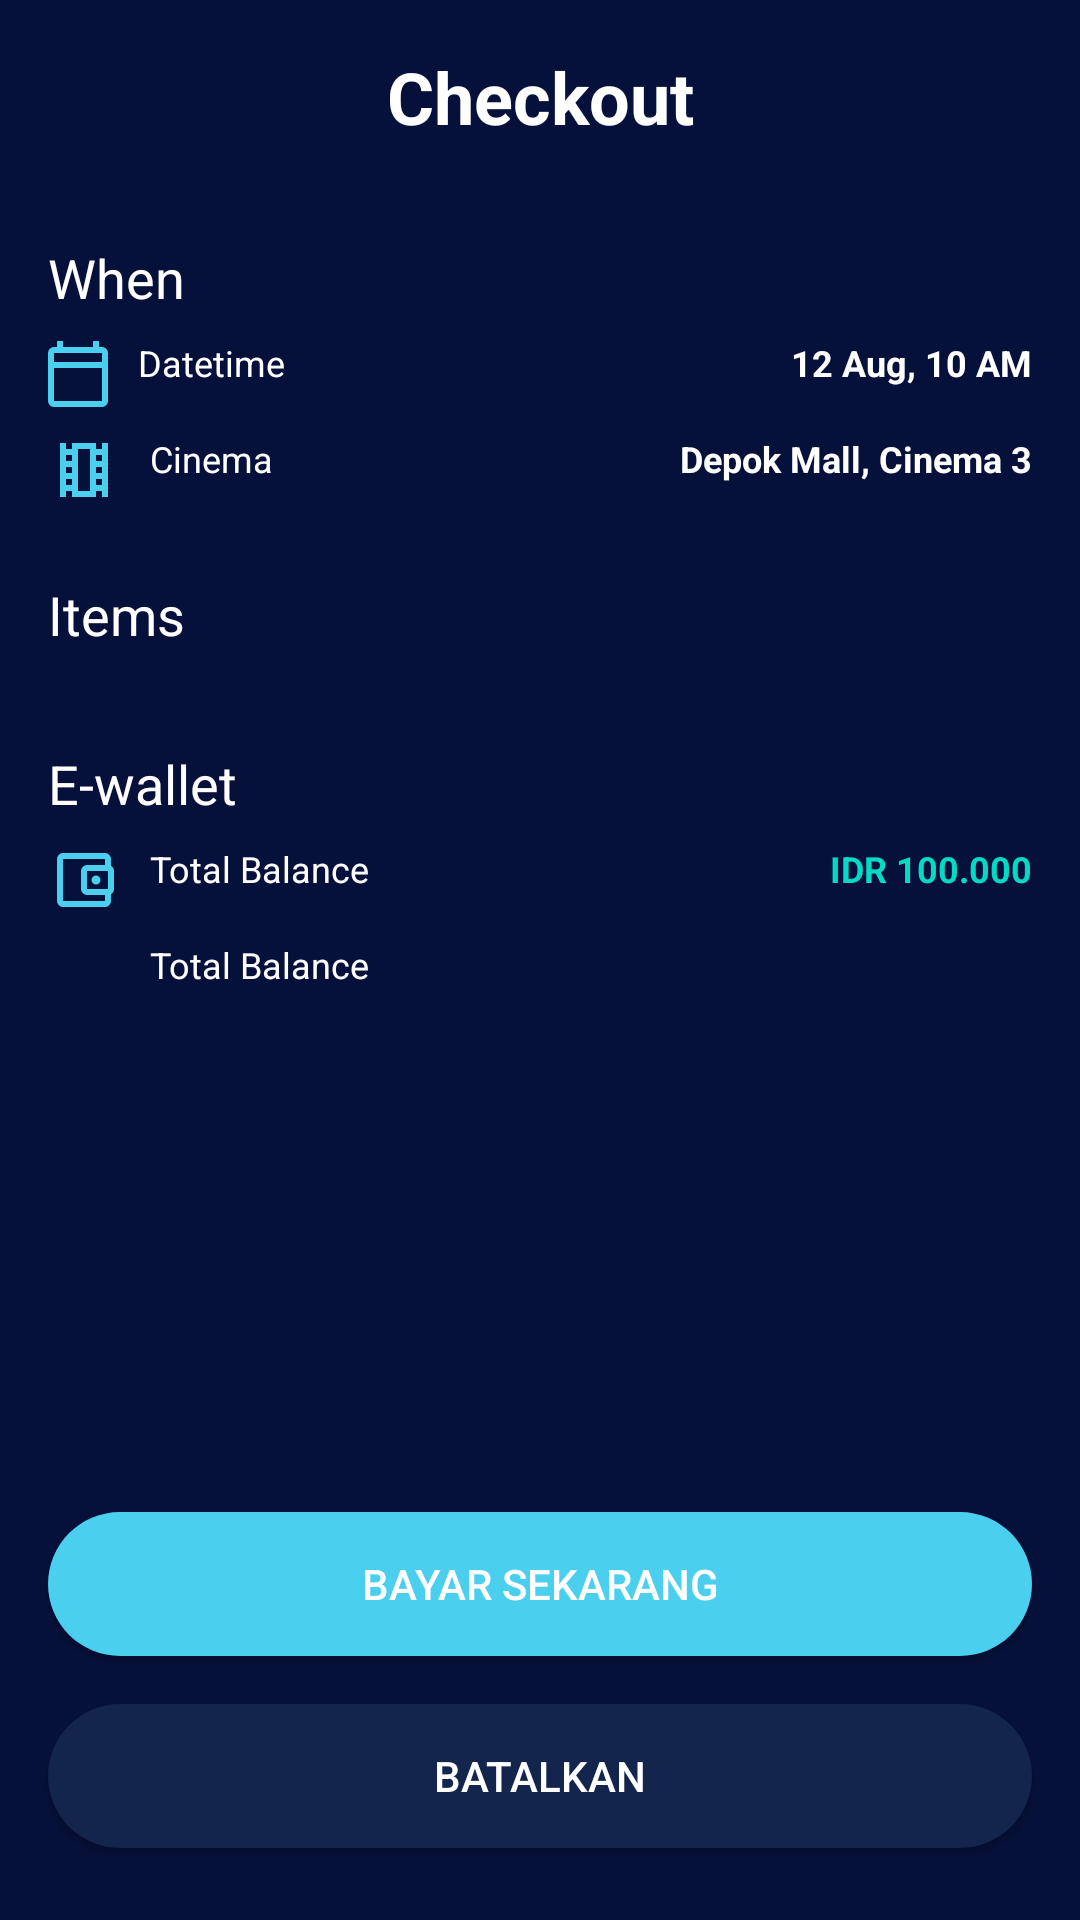

The Android layout XML behind this screen, and the referenced resources:
<!-- AndroidManifest.xml: application theme Theme.MOAPMovieAppsNoactionbar -->
<!-- res/layout/activity_checkout.xml -->
<?xml version="1.0" encoding="utf-8"?>
<androidx.constraintlayout.widget.ConstraintLayout xmlns:android="http://schemas.android.com/apk/res/android"
    xmlns:app="http://schemas.android.com/apk/res-auto"
    xmlns:tools="http://schemas.android.com/tools"
    android:layout_width="match_parent"
    android:layout_height="match_parent"
    android:background="@color/colorblue"
    tools:context="onboarding.OnboardingOneActivity">

    <Button
        android:id="@+id/btn_home"
        android:layout_width="0dp"
        android:layout_height="wrap_content"
        android:layout_marginStart="16dp"
        android:layout_marginEnd="16dp"
        android:layout_marginBottom="24dp"
        android:background="@drawable/shape_rectangle_blue_grey"
        android:text="@string/batalkan"
        android:textColor="@color/white"
        app:backgroundTint="@null"
        app:layout_constraintBottom_toBottomOf="parent"
        app:layout_constraintEnd_toEndOf="parent"
        app:layout_constraintStart_toStartOf="parent" />

    <Button
        android:id="@+id/btn_tiket"
        android:layout_width="0dp"
        android:layout_height="wrap_content"
        android:layout_marginStart="16dp"
        android:layout_marginEnd="16dp"
        android:layout_marginBottom="16dp"
        android:background="@drawable/shape_rectangle_turqoise"
        android:text="@string/bayar_sekarang"
        android:textColor="@color/white"
        app:backgroundTint="@null"
        app:layout_constraintBottom_toTopOf="@+id/btn_home"
        app:layout_constraintEnd_toEndOf="parent"
        app:layout_constraintHorizontal_bias="1.0"
        app:layout_constraintStart_toStartOf="parent" />

    <TextView
        android:id="@+id/textView"
        android:layout_width="0dp"
        android:layout_height="wrap_content"
        android:layout_marginStart="16dp"
        android:layout_marginTop="16dp"
        android:layout_marginEnd="16dp"
        android:gravity="center"
        android:text="@string/checkout"
        android:textColor="@color/white"
        android:textSize="24sp"
        android:textStyle="bold"
        app:layout_constraintEnd_toEndOf="parent"
        app:layout_constraintStart_toStartOf="parent"
        app:layout_constraintTop_toTopOf="parent" />

    <ImageView
        android:id="@+id/imageView3"
        android:layout_width="wrap_content"
        android:layout_height="wrap_content"
        android:layout_marginStart="16dp"
        android:layout_marginTop="24dp"
        app:layout_constraintStart_toStartOf="parent"
        app:layout_constraintTop_toTopOf="parent"
        app:srcCompat="@drawable/ic_baseline_arrow_back_24" />

    <TextView
        android:id="@+id/textView21"
        android:layout_width="wrap_content"
        android:layout_height="wrap_content"
        android:layout_marginStart="16dp"
        android:layout_marginTop="32dp"
        android:text="@string/when"
        android:textColor="@color/white"
        android:textSize="18sp"
        app:layout_constraintStart_toStartOf="parent"
        app:layout_constraintTop_toBottomOf="@+id/textView" />

    <TextView
        android:id="@+id/textView22"
        android:layout_width="wrap_content"
        android:layout_height="wrap_content"
        android:layout_marginStart="16dp"
        android:layout_marginTop="8dp"
        android:drawableLeft="@drawable/ic_calendar_today_black_24dp"
        android:drawablePadding="10dp"
        android:text="@string/datetime"
        android:textColor="@color/white"
        android:textSize="12sp"
        app:layout_constraintStart_toStartOf="parent"
        app:layout_constraintTop_toBottomOf="@+id/textView21" />

    <TextView
        android:id="@+id/textView23"
        android:layout_width="wrap_content"
        android:layout_height="wrap_content"
        android:layout_marginStart="16dp"
        android:layout_marginTop="8dp"
        android:drawableLeft="@drawable/ic_theaters_black_24dp"
        android:drawablePadding="10dp"
        android:text="@string/cinema"
        android:textColor="@color/white"
        android:textSize="12sp"
        app:layout_constraintStart_toStartOf="parent"
        app:layout_constraintTop_toBottomOf="@+id/textView22" />

    <TextView
        android:id="@+id/textView24"
        android:layout_width="wrap_content"
        android:layout_height="wrap_content"
        android:layout_marginTop="8dp"
        android:layout_marginEnd="16dp"
        android:text="12 Aug, 10 AM"
        android:textColor="@color/white"
        android:textSize="12sp"
        android:textStyle="bold"
        app:layout_constraintEnd_toEndOf="parent"
        app:layout_constraintTop_toBottomOf="@+id/textView21" />

    <TextView
        android:id="@+id/textView25"
        android:layout_width="wrap_content"
        android:layout_height="wrap_content"
        android:layout_marginEnd="16dp"
        android:text="Depok Mall, Cinema 3"
        android:textColor="@color/white"
        android:textSize="12sp"
        android:textStyle="bold"
        app:layout_constraintEnd_toEndOf="parent"
        app:layout_constraintTop_toTopOf="@+id/textView23" />

    <TextView
        android:id="@+id/textView26"
        android:layout_width="wrap_content"
        android:layout_height="wrap_content"
        android:layout_marginStart="16dp"
        android:layout_marginTop="24dp"
        android:text="Items"
        android:textColor="@color/white"
        android:textSize="18sp"
        app:layout_constraintStart_toStartOf="parent"
        app:layout_constraintTop_toBottomOf="@+id/textView23" />

    <androidx.recyclerview.widget.RecyclerView
        android:id="@+id/rc_checkout"
        android:layout_width="0dp"
        android:layout_height="wrap_content"
        android:layout_marginStart="16dp"
        android:layout_marginTop="8dp"
        android:layout_marginEnd="16dp"
        app:layout_constraintEnd_toEndOf="parent"
        app:layout_constraintStart_toStartOf="parent"
        app:layout_constraintTop_toBottomOf="@+id/textView26" />

    <TextView
        android:id="@+id/textView27"
        android:layout_width="wrap_content"
        android:layout_height="wrap_content"
        android:layout_marginStart="16dp"
        android:layout_marginTop="24dp"
        android:text="@string/ewallet"
        android:textColor="@color/white"
        android:textSize="18sp"
        app:layout_constraintStart_toStartOf="parent"
        app:layout_constraintTop_toBottomOf="@+id/rc_checkout" />

    <TextView
        android:id="@+id/textView28"
        android:layout_width="wrap_content"
        android:layout_height="wrap_content"
        android:layout_marginStart="16dp"
        android:layout_marginTop="8dp"
        android:drawableLeft="@drawable/ic_account_balance_wallet_black_24dp"
        android:drawablePadding="10dp"
        android:text="@string/totalbalance"
        android:textColor="@color/white"
        android:textSize="12sp"
        app:layout_constraintStart_toStartOf="parent"
        app:layout_constraintTop_toBottomOf="@+id/textView27" />

    <TextView
        android:id="@+id/textView3"
        android:layout_width="wrap_content"
        android:layout_height="wrap_content"
        android:layout_marginStart="50dp"
        android:layout_marginTop="8dp"
        android:drawablePadding="10dp"
        android:text="@string/totalbalance"
        android:textColor="@color/white"
        android:textSize="12sp"
        app:layout_constraintStart_toStartOf="parent"
        app:layout_constraintTop_toBottomOf="@+id/textView28" />

    <TextView
        android:id="@+id/tv_saldo"
        android:layout_width="wrap_content"
        android:layout_height="wrap_content"
        android:layout_marginEnd="16dp"
        android:text="IDR 100.000"
        android:textColor="@color/teal_200"
        android:textSize="12sp"
        android:textStyle="bold"
        app:layout_constraintEnd_toEndOf="parent"
        app:layout_constraintTop_toTopOf="@+id/textView28" />


</androidx.constraintlayout.widget.ConstraintLayout>
<!-- resources referenced by this layout -->
<resources>
  <color name="colorblue">#06113B</color>
  <color name="teal_200">#FF03DAC5</color>
  <color name="white">#FFFFFFFF</color>
  <!-- drawable ic_account_balance_wallet_black_24dp (drawable) -->
  <vector xmlns:android="http://schemas.android.com/apk/res/android"
      android:width="24dp"
      android:height="24dp"
      android:viewportWidth="24"
      android:viewportHeight="24">
    <path
        android:pathData="M21,7.28V5a2.006,2.006 0,0 0,-2 -2H5A2,2 0,0 0,3 5V19a2,2 0,0 0,2 2H19a2.006,2.006 0,0 0,2 -2V16.72A2,2 0,0 0,22 15V9a2,2 0,0 0,-1 -1.72ZM20,9v6H13V9ZM5,19V5H19V7H13a2.006,2.006 0,0 0,-2 2v6a2.006,2.006 0,0 0,2 2h6v2Z"
        android:fillColor="#4bcfee"/>
    <path
        android:pathData="M16,12m-1.5,0a1.5,1.5 0,1 1,3 0a1.5,1.5 0,1 1,-3 0"
        android:fillColor="#4bcfee"/>
  </vector>
  <!-- drawable ic_calendar_today_black_24dp (drawable) -->
  <vector xmlns:android="http://schemas.android.com/apk/res/android"
      android:width="20dp"
      android:height="24dp"
      android:viewportWidth="20"
      android:viewportHeight="24">
    <path
        android:pathData="M18,3L17,3L17,1L15,1L15,3L5,3L5,1L3,1L3,3L2,3A2.006,2.006 0,0 0,0 5L0,21a2.006,2.006 0,0 0,2 2L18,23a2.006,2.006 0,0 0,2 -2L20,5A2.006,2.006 0,0 0,18 3ZM18,21L2,21L2,10L18,10ZM18,8L2,8L2,5L18,5Z"
        android:fillColor="#4bcfee"/>
  </vector>
  <!-- drawable ic_theaters_black_24dp (drawable) -->
  <vector xmlns:android="http://schemas.android.com/apk/res/android"
      android:width="24dp"
      android:height="24dp"
      android:viewportWidth="24"
      android:viewportHeight="24">
    <path
        android:pathData="M18,3L18,5L16,5L16,3L8,3L8,5L6,5L6,3L4,3L4,21L6,21L6,19L8,19v2h8L16,19h2v2h2L20,3ZM8,17L6,17L6,15L8,15ZM8,13L6,13L6,11L8,11ZM8,9L6,9L6,7L8,7ZM14,19L10,19L10,5h4ZM18,17L16,17L16,15h2ZM18,13L16,13L16,11h2ZM18,9L16,9L16,7h2Z"
        android:fillColor="#4bcfee"/>
  </vector>
  <!-- drawable shape_rectangle_blue_grey (drawable) -->
  <?xml version="1.0" encoding="utf-8"?>
  <shape xmlns:android="http://schemas.android.com/apk/res/android"
      android:shape="rectangle">
  
      <solid android:color="@color/colorblue_grey"/>
      <corners android:radius="25dp"/>
  
  </shape>
  <!-- drawable shape_rectangle_turqoise (drawable) -->
  <?xml version="1.0" encoding="utf-8"?>
  <shape xmlns:android="http://schemas.android.com/apk/res/android"
      android:shape="rectangle">
  
      <solid android:color="@color/colorTurqoise"/>
      <corners android:radius="25dp"/>
  
  </shape>
  <string name="batalkan">BATALKAN</string>
  <string name="bayar_sekarang">BAYAR SEKARANG</string>
  <string name="checkout">Checkout</string>
  <string name="cinema">Cinema</string>
  <string name="datetime">Datetime</string>
  <string name="ewallet">E-wallet</string>
  <string name="totalbalance">Total Balance</string>
  <string name="when">When</string>
  <style name="Theme.MOAPMovieAppsNoactionbar" parent="Theme.MaterialComponents.DayNight.NoActionBar" />
  <color name="colorblue_grey">#13254C</color>
  <color name="colorTurqoise">#4BCFEE</color>
</resources>
